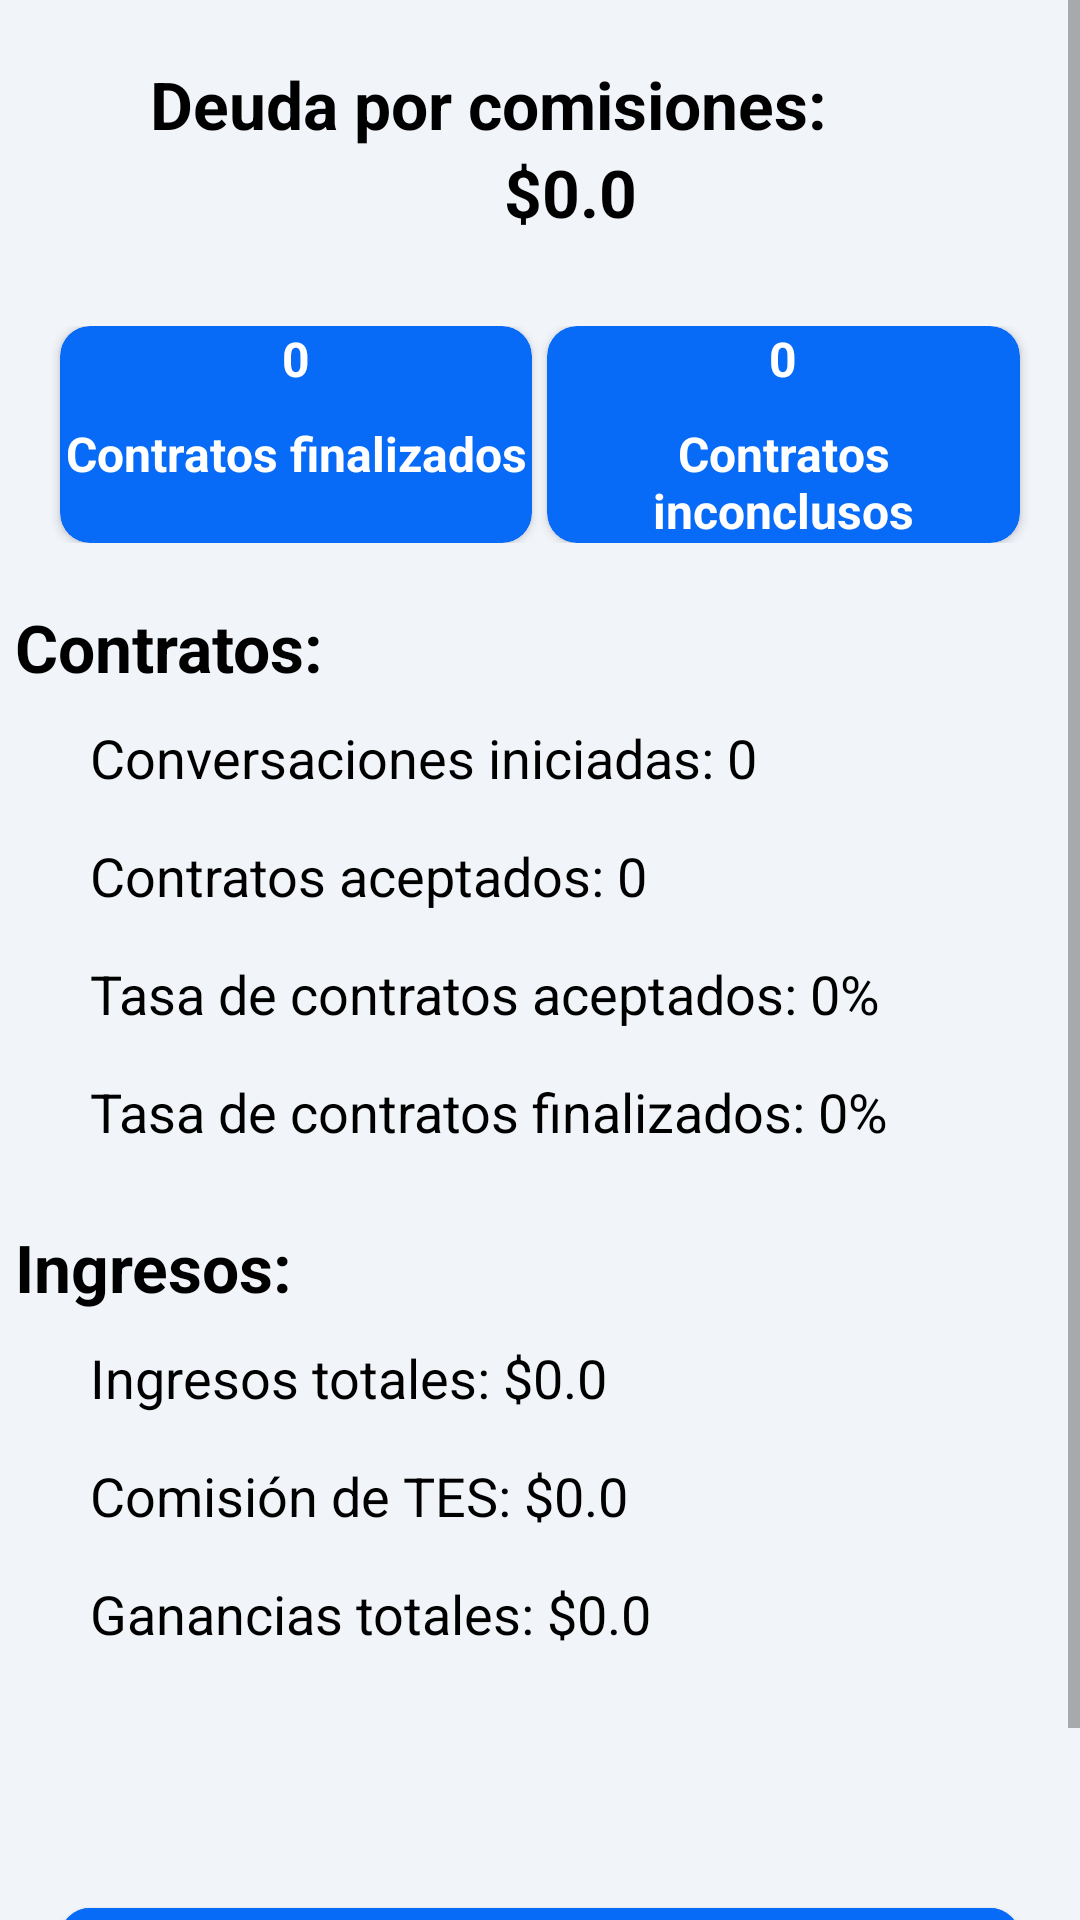

Write the Android layout XML for this screen, with the resource values it uses.
<!-- AndroidManifest.xml: application theme Theme.TESKotlin -->
<!-- res/layout/activity_ganancias.xml -->
<?xml version="1.0" encoding="utf-8"?>
<androidx.constraintlayout.widget.ConstraintLayout xmlns:android="http://schemas.android.com/apk/res/android"
    xmlns:app="http://schemas.android.com/apk/res-auto"
    xmlns:tools="http://schemas.android.com/tools"
    android:layout_width="match_parent"
    android:layout_height="match_parent"
    android:background="@color/gris_suave"
    tools:context=".GananciasActivity">

    <ScrollView
        android:layout_width="0dp"
        android:layout_height="0dp"
        android:contentDescription="@string/string_vista"
        app:layout_constraintBottom_toBottomOf="parent"
        app:layout_constraintEnd_toEndOf="parent"
        app:layout_constraintStart_toStartOf="parent"
        app:layout_constraintTop_toTopOf="parent">

        <LinearLayout
            android:layout_width="match_parent"
            android:layout_height="wrap_content"
            android:orientation="vertical">

            <TextView
                android:id="@+id/textView6"
                android:layout_width="match_parent"
                android:layout_height="wrap_content"
                android:layout_marginStart="50dp"
                android:layout_marginTop="20dp"
                android:layout_marginEnd="30dp"
                android:text="@string/deuda_por_comisiones"
                android:textColor="@color/black"
                android:textSize="22sp"
                android:textStyle="bold" />

            <TextView
                android:id="@+id/textView_Deuda"
                android:layout_width="match_parent"
                android:layout_height="wrap_content"
                android:layout_marginStart="50dp"
                android:layout_marginEnd="30dp"
                android:layout_marginBottom="30dp"
                android:gravity="center"
                android:text="@string/dinero_inicial"
                android:textColor="@color/black"
                android:textSize="22sp"
                android:textStyle="bold" />

            <LinearLayout
                android:layout_width="match_parent"
                android:layout_height="wrap_content"
                android:layout_gravity="center|center_horizontal|center_vertical"
                android:layout_marginBottom="10dp"
                android:gravity="center|center_horizontal|center_vertical"
                android:orientation="horizontal">

                <androidx.cardview.widget.CardView
                    android:layout_width="0dp"
                    android:layout_height="match_parent"
                    android:layout_marginStart="20dp"
                    android:layout_marginEnd="5dp"
                    android:layout_weight="1"
                    app:cardBackgroundColor="@color/principal_yellow"
                    app:cardCornerRadius="10dp">

                    <LinearLayout
                        android:layout_width="match_parent"
                        android:layout_height="match_parent"
                        android:orientation="vertical">

                        <TextView
                            android:id="@+id/textView10"
                            android:layout_width="match_parent"
                            android:layout_height="wrap_content"
                            android:layout_marginBottom="10dp"
                            android:gravity="center_horizontal"
                            android:text="@string/cero"
                            android:textColor="@color/white"
                            android:textSize="16sp"
                            android:textStyle="bold" />

                        <TextView
                            android:id="@+id/textView11"
                            android:layout_width="match_parent"
                            android:layout_height="wrap_content"
                            android:gravity="center_horizontal"
                            android:text="@string/contratos_finalizados"
                            android:textColor="@color/white"
                            android:textSize="16sp"
                            android:textStyle="bold" />
                    </LinearLayout>
                </androidx.cardview.widget.CardView>

                <androidx.cardview.widget.CardView
                    android:layout_width="0dp"
                    android:layout_height="match_parent"
                    android:layout_marginEnd="20dp"
                    android:layout_weight="1"
                    app:cardBackgroundColor="@color/principal_yellow"
                    app:cardCornerRadius="10dp">

                    <LinearLayout
                        android:layout_width="match_parent"
                        android:layout_height="match_parent"
                        android:orientation="vertical">

                        <TextView
                            android:id="@+id/textView12"
                            android:layout_width="match_parent"
                            android:layout_height="wrap_content"
                            android:layout_marginBottom="10dp"
                            android:gravity="center_horizontal"
                            android:text="@string/cero"
                            android:textColor="@color/white"
                            android:textSize="16sp"
                            android:textStyle="bold" />

                        <TextView
                            android:id="@+id/textView13"
                            android:layout_width="match_parent"
                            android:layout_height="wrap_content"
                            android:gravity="center_horizontal"
                            android:text="@string/contratos_inconclusos"
                            android:textColor="@color/white"
                            android:textSize="16sp"
                            android:textStyle="bold" />
                    </LinearLayout>
                </androidx.cardview.widget.CardView>
            </LinearLayout>

            <TextView
                android:id="@+id/textViewDireccionOpc"
                android:layout_width="match_parent"
                android:layout_height="wrap_content"
                android:layout_marginStart="5dp"
                android:layout_marginTop="10dp"
                android:layout_marginEnd="30dp"
                android:layout_marginBottom="10dp"
                android:text="@string/contratos"
                android:textColor="@color/black"
                android:textSize="22sp"
                android:textStyle="bold" />

            <TextView
                android:id="@+id/textView7"
                android:layout_width="match_parent"
                android:layout_height="wrap_content"
                android:layout_marginStart="30dp"
                android:layout_marginEnd="30dp"
                android:layout_marginBottom="15dp"
                android:text="@string/conversaciones_iniciadas_0"
                android:textColor="@color/black"
                android:textSize="18sp" />

            <TextView
                android:id="@+id/textView8"
                android:layout_width="match_parent"
                android:layout_height="wrap_content"
                android:layout_marginStart="30dp"
                android:layout_marginEnd="30dp"
                android:layout_marginBottom="15dp"
                android:text="@string/contratos_aceptados_0"
                android:textColor="@color/black"
                android:textSize="18sp" />

            <TextView
                android:id="@+id/textView19"
                android:layout_width="match_parent"
                android:layout_height="wrap_content"
                android:layout_marginStart="30dp"
                android:layout_marginEnd="30dp"
                android:layout_marginBottom="15dp"
                android:text="@string/tasa_de_contratos_aceptados_0"
                android:textColor="@color/black"
                android:textSize="18sp" />

            <TextView
                android:id="@+id/textView14"
                android:layout_width="match_parent"
                android:layout_height="wrap_content"
                android:layout_marginStart="30dp"
                android:layout_marginEnd="30dp"
                android:layout_marginBottom="15dp"
                android:text="@string/tasa_de_contratos_finalizados_0"
                android:textColor="@color/black"
                android:textSize="18sp" />

            <TextView
                android:id="@+id/textView15"
                android:layout_width="match_parent"
                android:layout_height="wrap_content"
                android:layout_marginStart="5dp"
                android:layout_marginTop="10dp"
                android:layout_marginEnd="30dp"
                android:layout_marginBottom="10dp"
                android:text="@string/ingresos"
                android:textColor="@color/black"
                android:textSize="22sp"
                android:textStyle="bold" />

            <TextView
                android:id="@+id/textView16"
                android:layout_width="match_parent"
                android:layout_height="wrap_content"
                android:layout_marginStart="30dp"
                android:layout_marginEnd="30dp"
                android:layout_marginBottom="15dp"
                android:text="@string/ingresos_totales_0_0"
                android:textColor="@color/black"
                android:textSize="18sp" />

            <TextView
                android:id="@+id/textView17"
                android:layout_width="match_parent"
                android:layout_height="wrap_content"
                android:layout_marginStart="30dp"
                android:layout_marginEnd="30dp"
                android:layout_marginBottom="15dp"
                android:text="@string/comisi_n_de_tes_0_0"
                android:textColor="@color/black"
                android:textSize="18sp" />

            <TextView
                android:id="@+id/textView18"
                android:layout_width="match_parent"
                android:layout_height="wrap_content"
                android:layout_marginStart="30dp"
                android:layout_marginEnd="30dp"
                android:layout_marginBottom="10dp"
                android:text="@string/ganancias_totales_0_0"
                android:textColor="@color/black"
                android:textSize="18sp" />

            <com.google.android.material.button.MaterialButton
                android:id="@+id/materialButto_listadoContratos"
                android:layout_width="match_parent"
                android:layout_height="wrap_content"
                android:layout_marginStart="20dp"
                android:layout_marginTop="70dp"
                android:layout_marginEnd="20dp"
                android:layout_marginBottom="10dp"
                android:backgroundTint="@color/principal_yellow"
                android:paddingTop="20dp"
                android:paddingBottom="20dp"
                android:text="@string/contratos_finalizados"
                app:cornerRadius="10dp"
                tools:ignore="DuplicateSpeakableTextCheck">

            </com.google.android.material.button.MaterialButton>

        </LinearLayout>
    </ScrollView>

</androidx.constraintlayout.widget.ConstraintLayout>
<!-- resources referenced by this layout -->
<resources>
  <color name="black">#FF000000</color>
  <color name="gris_suave">#f1f4f9</color>
  <color name="principal_yellow">#076BF8</color>
  <color name="white">#FFFFFFFF</color>
  <string name="cero">0</string>
  <string name="comisi_n_de_tes_0_0">Comisión de TES: $0.0</string>
  <string name="contratos">Contratos:</string>
  <string name="contratos_aceptados_0">Contratos aceptados: 0</string>
  <string name="contratos_finalizados">Contratos finalizados</string>
  <string name="contratos_inconclusos">Contratos inconclusos</string>
  <string name="conversaciones_iniciadas_0">Conversaciones iniciadas: 0</string>
  <string name="deuda_por_comisiones">Deuda por comisiones:</string>
  <string name="dinero_inicial">$0.0</string>
  <string name="ganancias_totales_0_0">Ganancias totales: $0.0</string>
  <string name="ingresos">Ingresos:</string>
  <string name="ingresos_totales_0_0">Ingresos totales: $0.0</string>
  <string name="string_vista">Vista</string>
  <string name="tasa_de_contratos_aceptados_0">Tasa de contratos aceptados: 0%</string>
  <string name="tasa_de_contratos_finalizados_0">Tasa de contratos finalizados: 0%</string>
  <style name="Theme.TESKotlin" parent="Theme.MaterialComponents.DayNight.DarkActionBar">
          
          <item name="colorPrimary">@color/principal_yellow</item>
          <item name="colorPrimaryVariant">@color/principal_yellow</item>
          <item name="colorOnPrimary">@color/white</item>
          
          <item name="colorSecondary">@color/teal_200</item>
          <item name="colorSecondaryVariant">@color/teal_700</item>
          <item name="colorOnSecondary">@color/black</item>
          
          <item name="android:statusBarColor">?attr/colorPrimaryVariant</item>
          
      </style>
  <color name="teal_200">#FF03DAC5</color>
  <color name="teal_700">#FF018786</color>
</resources>
